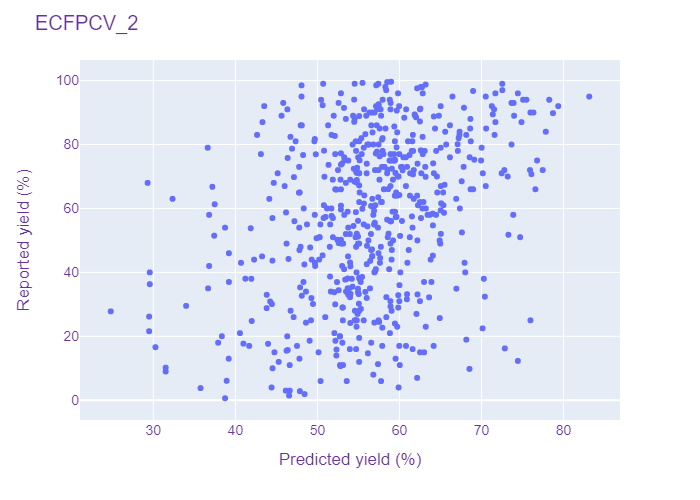

Values plotted in this chart, from the file beside it:
ECFPCV, 2, 45.0, 61.17572021484375
ECFPCV, 2, 43.6, 56.44
ECFPCV, 2, 30.9, 44.24
ECFPCV, 2, 88.5, 62.03
ECFPCV, 2, 79.0, 55.65
ECFPCV, 2, 60.0, 48.33
ECFPCV, 2, 28.0, 54.57
ECFPCV, 2, 97.0, 58.39
ECFPCV, 2, 75.0, 58.91
ECFPCV, 2, 96.74, 68.98
ECFPCV, 2, 99.0, 72.53
ECFPCV, 2, 6.0, 50.39
ECFPCV, 2, 18.96, 68.15
ECFPCV, 2, 77.0, 55.4
ECFPCV, 2, 29.52, 33.99
ECFPCV, 2, 64.0, 62.16
ECFPCV, 2, 71.0, 64.2
ECFPCV, 2, 65.0, 47.84
ECFPCV, 2, 64.0, 59.74
ECFPCV, 2, 25.0, 55.64
ECFPCV, 2, 61.0, 50.79
ECFPCV, 2, 76.7, 48.26
ECFPCV, 2, 78.0, 57.95
ECFPCV, 2, 20.0, 46.32
ECFPCV, 2, 49.0, 64.98
ECFPCV, 2, 35.3, 47.89
ECFPCV, 2, 89.0, 51.99
ECFPCV, 2, 47.0, 61.13
ECFPCV, 2, 84.0, 67.33
ECFPCV, 2, 3.0, 46.14
ECFPCV, 2, 71.0, 58.5
ECFPCV, 2, 44.2, 46.48
ECFPCV, 2, 46.0, 39.21
ECFPCV, 2, 32.0, 56.01
ECFPCV, 2, 81.72, 49.68
ECFPCV, 2, 57.5, 61.52
ECFPCV, 2, 12.3, 74.44
ECFPCV, 2, 46.0, 57.45
ECFPCV, 2, 9.0, 31.5
ECFPCV, 2, 10.2, 31.5
ECFPCV, 2, 67.0, 58.91
ECFPCV, 2, 77.0, 58.91
ECFPCV, 2, 34.0, 53.49
ECFPCV, 2, 8.0, 56.81
ECFPCV, 2, 63.0, 61.75
ECFPCV, 2, 15.7, 46.38
ECFPCV, 2, 15.5, 46.24
ECFPCV, 2, 22.49, 70.13
ECFPCV, 2, 93.0, 52.58
ECFPCV, 2, 29.0, 53.1
ECFPCV, 2, 25.0, 53.1
ECFPCV, 2, 25.0, 75.97
ECFPCV, 2, 49.0, 53.13
ECFPCV, 2, 68.5, 67.59
ECFPCV, 2, 91.0, 57.29
ECFPCV, 2, 69.0, 59.21
ECFPCV, 2, 90.0, 56.33
ECFPCV, 2, 21.6, 29.49
ECFPCV, 2, 26.18, 29.49
ECFPCV, 2, 76.0, 68.56
ECFPCV, 2, 43.0, 57.62
... 534 more rows
